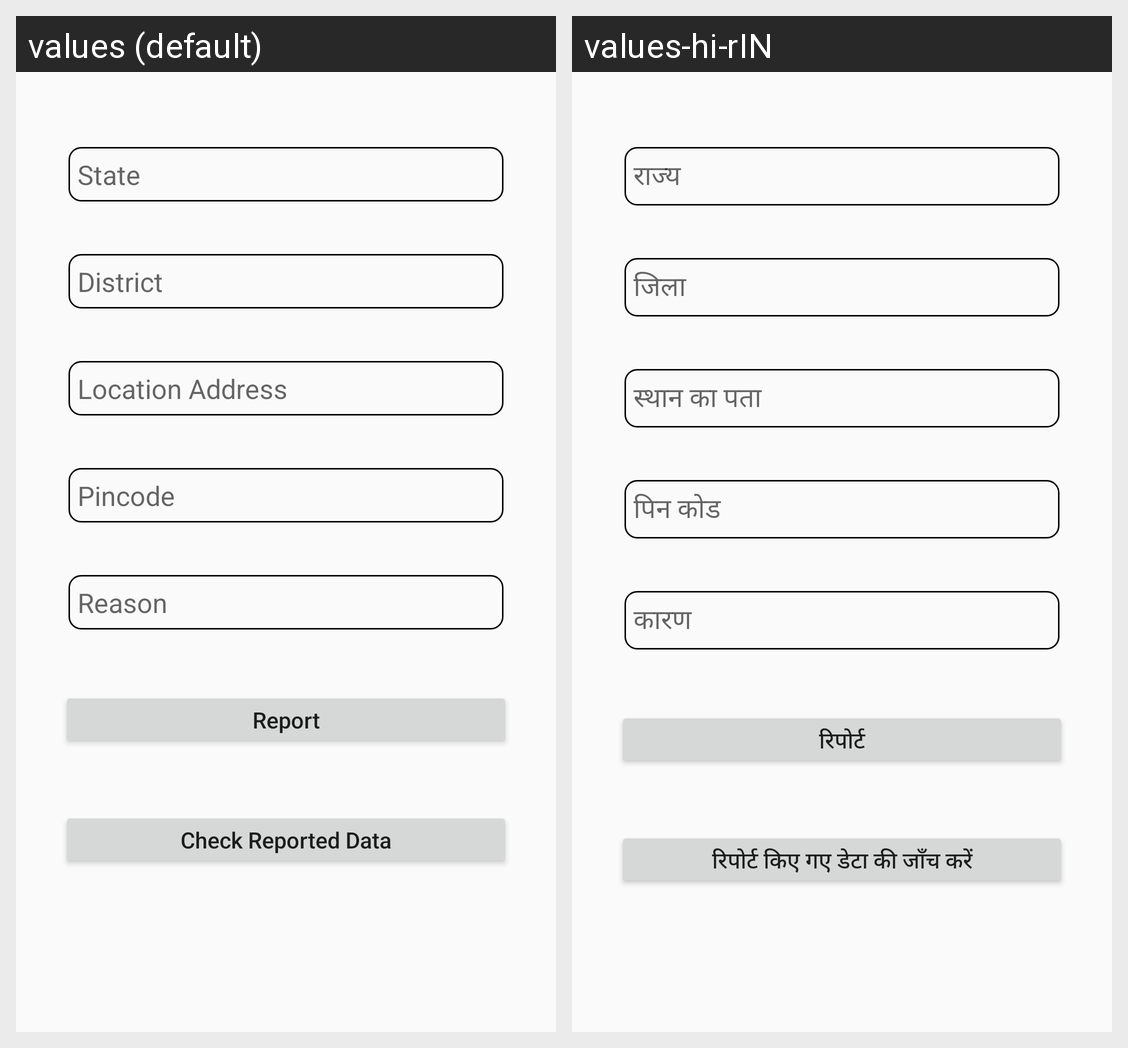

For this localized Android screen grid, give each drawn string resource with its value in every locale shown.
Android screen res/layout/activity_report.xml rendered under 2 locales, left to right: values (default), values-hi-rIN. Device: Nexus 5 (rendered at 1080×1920; each locale shown at half size, 540×960, under a caption strip naming it); theme AppTheme.
Strings drawn on this screen, with the default value and each locale's value (text and hints the layout hard-codes, and strings that could not be matched under every locale, appear in the picture but are not listed):

state
  values: State
  values-hi-rIN: राज्य

district
  values: District
  values-hi-rIN: जिला

location_address
  values: Location Address
  values-hi-rIN: स्थान का पता

pincode
  values: Pincode
  values-hi-rIN: पिन कोड

reason
  values: Reason
  values-hi-rIN: कारण

report
  values: Report
  values-hi-rIN: रिपोर्ट

check_reported_data
  values: Check Reported Data
  values-hi-rIN: रिपोर्ट किए गए डेटा की जाँच करें
